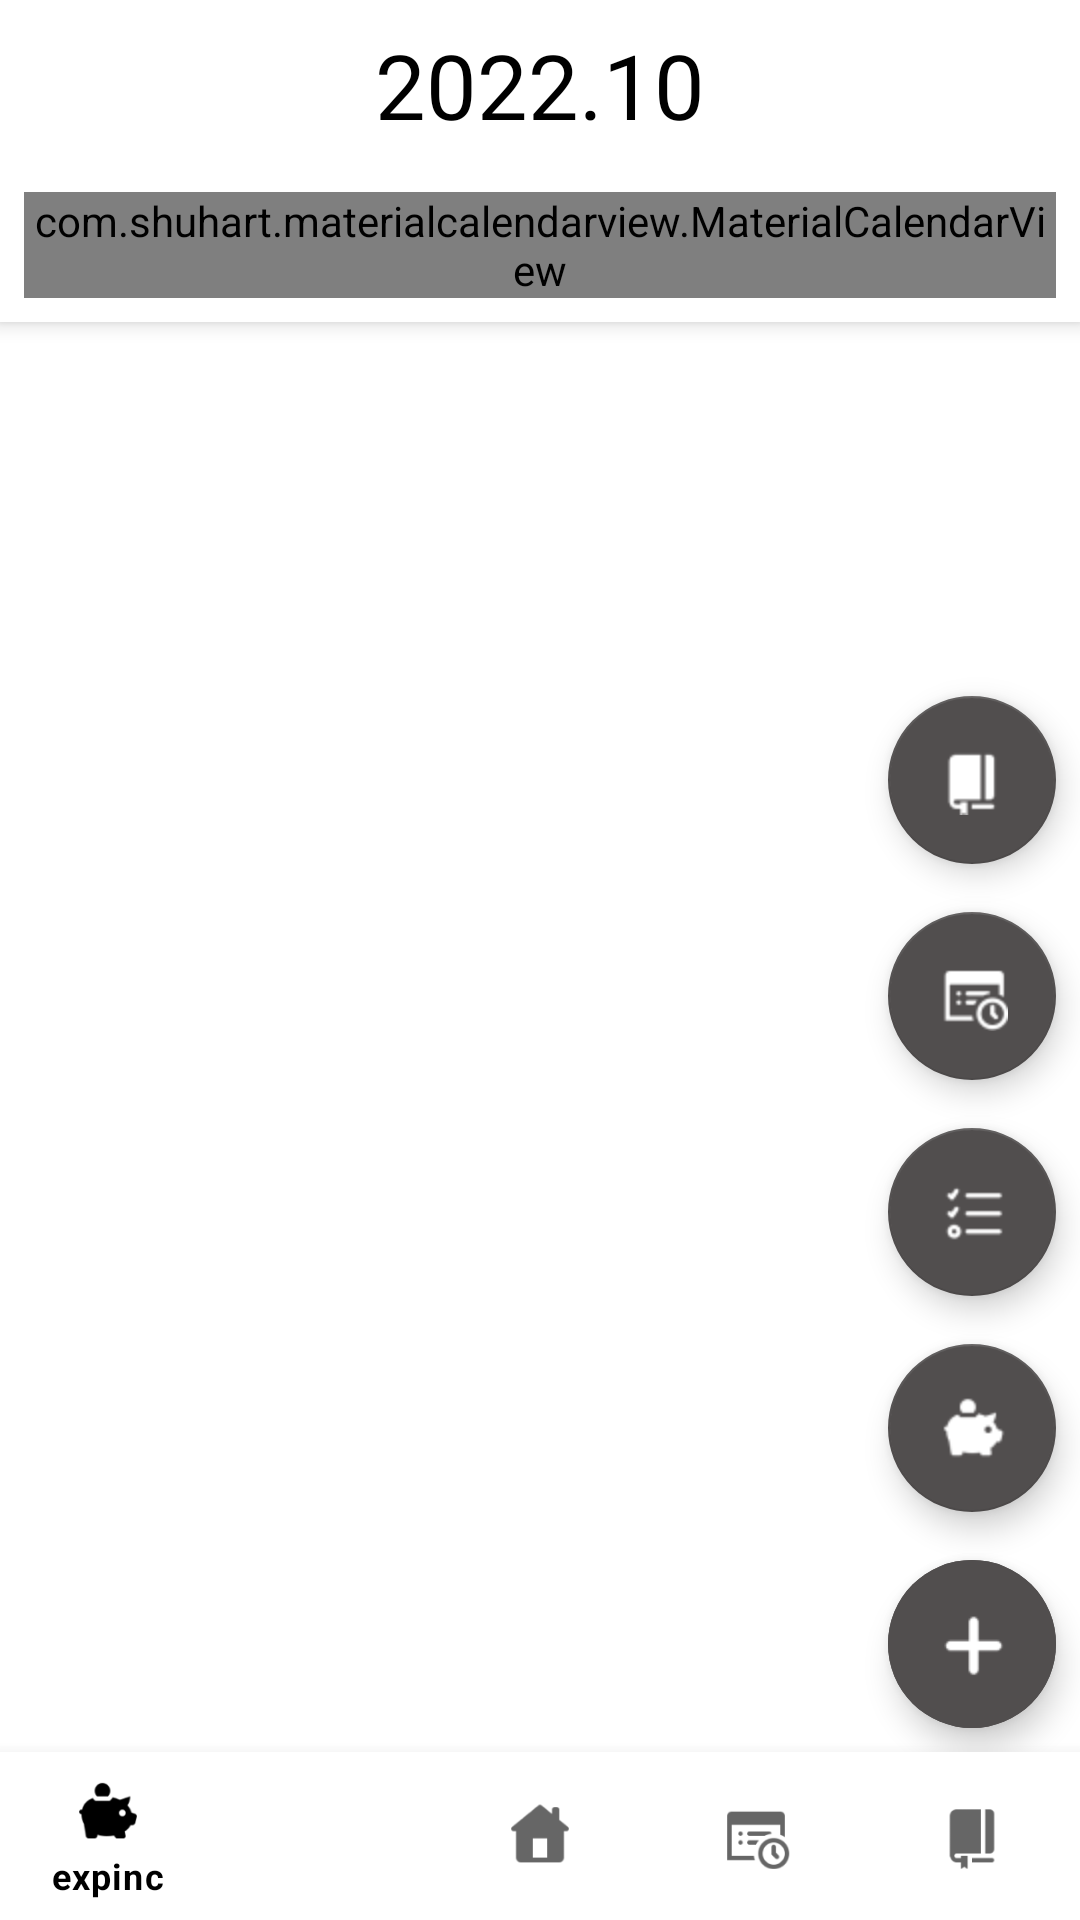

Produce the Android XML layout that renders to this screen, including the resource entries it uses.
<!-- AndroidManifest.xml: application theme Theme.Project01Haru -->
<!-- res/layout/activity_main.xml -->
<?xml version="1.0" encoding="utf-8"?>
<RelativeLayout
    xmlns:android="http://schemas.android.com/apk/res/android"
    xmlns:app="http://schemas.android.com/apk/res-auto"
    xmlns:tools="http://schemas.android.com/tools"
    android:layout_width="match_parent"
    android:layout_height="match_parent"
    tools:context=".main.MainActivity">

    <androidx.drawerlayout.widget.DrawerLayout
        android:id="@+id/drawerLayout"
        android:layout_width="match_parent"
        android:layout_height="match_parent">


        <RelativeLayout
            android:layout_width="match_parent"
            android:layout_height="match_parent">
                
                <androidx.appcompat.widget.Toolbar
                    android:id="@+id/toolbar"
                    android:layout_width="match_parent"
                    android:layout_height="wrap_content"
                    android:elevation="2dp">
                    <TextView
                        android:id="@+id/tv_title_date"
                        android:layout_width="wrap_content"
                        android:layout_height="wrap_content"
                        android:text="2022.10"
                        android:textSize="30sp"
                        android:layout_marginTop="8dp"
                        android:fontFamily="@font/halant_regular"
                        android:textColor="@color/black"
                        android:layout_gravity="center"/>

                </androidx.appcompat.widget.Toolbar>
                


                <androidx.coordinatorlayout.widget.CoordinatorLayout
                    android:id="@+id/coordinator"
                    android:layout_width="match_parent"
                    android:layout_height="match_parent"
                    android:layout_below="@id/toolbar">

                    <com.google.android.material.appbar.AppBarLayout
                        android:id="@+id/appbar"
                        android:layout_width="match_parent"
                        android:layout_height="wrap_content"
                        android:background="@color/white">


                        <com.shuhart.materialcalendarview.MaterialCalendarView
                            xmlns:app="http://schemas.android.com/apk/res-auto"
                            android:id="@+id/calendarView"
                            android:layout_width="match_parent"
                            android:layout_height="wrap_content"
                            android:layout_margin="8dp"
                            app:mcv_showOtherDates="all"
                            app:mcv_selectionColor="@color/gray"
                            app:mcv_selectionRangeColor="@color/light_gray"
                            app:layout_scrollFlags="scroll"/>

                    </com.google.android.material.appbar.AppBarLayout>

                    
                    <androidx.fragment.app.FragmentContainerView
                        android:id="@+id/frag_container"
                        android:layout_width="match_parent"
                        android:layout_height="wrap_content"
                        app:layout_behavior="com.google.android.material.appbar.AppBarLayout$ScrollingViewBehavior"/>

                </androidx.coordinatorlayout.widget.CoordinatorLayout>


                
                <com.google.android.material.floatingactionbutton.ExtendedFloatingActionButton
                    android:id="@+id/fab_add"
                    android:layout_width="wrap_content"
                    android:layout_height="wrap_content"
                    android:layout_margin="8dp"
                    android:layout_above="@id/bnv"
                    android:layout_alignParentRight="true"
                    android:backgroundTint="@color/gray"
                    android:textColor="@color/white"
                    app:icon="@drawable/add_white"
                    app:iconTint="@color/white"/>

                <com.google.android.material.floatingactionbutton.FloatingActionButton
                    android:id="@+id/fab_add_expinc"
                    android:layout_width="wrap_content"
                    android:layout_height="wrap_content"
                    android:layout_above="@id/fab_add"
                    android:layout_alignParentRight="true"
                    android:layout_margin="8dp"
                    android:backgroundTint="@color/gray"
                    app:tint="@color/white"
                    app:fabSize="normal"
                    android:src="@drawable/exp_inc_white"
                    android:contentDescription="Exp/Inc"/>

                <com.google.android.material.floatingactionbutton.FloatingActionButton
                    android:id="@+id/fab_add_todo"
                    android:layout_width="wrap_content"
                    android:layout_height="wrap_content"
                    android:layout_above="@id/fab_add_expinc"
                    android:layout_alignParentRight="true"
                    android:layout_marginStart="8dp"
                    android:layout_marginTop="8dp"
                    android:layout_marginEnd="8dp"
                    android:layout_marginBottom="8dp"
                    android:backgroundTint="@color/gray"
                    android:contentDescription="Todo"
                    android:src="@drawable/todo_white"
                    app:fabSize="normal"
                    app:tint="@color/white" />

                <com.google.android.material.floatingactionbutton.FloatingActionButton
                    android:id="@+id/fab_add_skd"
                    android:layout_width="wrap_content"
                    android:layout_height="wrap_content"
                    android:layout_above="@id/fab_add_todo"
                    android:layout_alignParentRight="true"
                    android:layout_margin="8dp"
                    app:tint="@color/white"
                    android:backgroundTint="@color/gray"
                    app:fabSize="normal"
                    android:src="@drawable/schd_white"
                    android:contentDescription="Schedule"/>

                <com.google.android.material.floatingactionbutton.FloatingActionButton
                    android:id="@+id/fab_add_diary"
                    android:layout_width="wrap_content"
                    android:layout_height="wrap_content"
                    android:layout_above="@id/fab_add_skd"
                    android:layout_alignParentRight="true"
                    android:layout_margin="8dp"
                    app:tint="@color/white"
                    android:backgroundTint="@color/gray"
                    app:fabSize="normal"
                    android:src="@drawable/diary_white"
                    android:contentDescription="Diary"/>
                

                
                <com.google.android.material.bottomnavigation.BottomNavigationView
                    android:id="@+id/bnv"
                    android:layout_width="match_parent"
                    android:layout_height="wrap_content"
                    android:layout_alignParentBottom="true"
                    app:menu="@menu/bnv" />

            </RelativeLayout>

            
            <com.google.android.material.navigation.NavigationView
                android:id="@+id/nav"
                android:layout_width="match_parent"
                android:layout_height="match_parent"
                android:layout_gravity="start"
                app:menu="@menu/dnav"
                app:headerLayout="@layout/drawer_header"/>

        </androidx.drawerlayout.widget.DrawerLayout>

</RelativeLayout>
<!-- res/layout/drawer_header.xml (included above) -->
<?xml version="1.0" encoding="utf-8"?>
<RelativeLayout xmlns:android="http://schemas.android.com/apk/res/android"
    android:id="@+id/header_profile"
    android:layout_width="match_parent"
    android:layout_height="100dp">

    <de.hdodenhof.circleimageview.CircleImageView
        android:id="@+id/header_civ"
        android:layout_width="80dp"
        android:layout_height="80dp"
        android:src="@drawable/profile"
        android:layout_marginStart="16dp"
        android:layout_marginTop="16dp"
        android:layout_marginEnd="16dp"
        android:layout_marginBottom="16dp"/>

    <TextView
        android:id="@+id/header_tv"
        android:layout_width="wrap_content"
        android:layout_height="wrap_content"
        android:text="ID"
        android:layout_centerVertical="true"
        android:layout_toRightOf="@id/header_civ"
        android:layout_marginLeft="20dp"
        android:fontFamily="@font/halant_regular"
        android:textSize="30sp"
        android:textColor="@color/black" />

    <ImageView
        android:id="@+id/header_iv"
        android:layout_width="30dp"
        android:layout_height="30dp"
        android:layout_marginLeft="30dp"
        android:layout_centerVertical="true"
        android:layout_toRightOf="@id/header_tv"
        android:src="@drawable/arrow"/>



</RelativeLayout>
<!-- resources referenced by this layout -->
<resources>
  <color name="black">#FF000000</color>
  <color name="gray">#514E4E</color>
  <color name="light_gray">#E5E5E5</color>
  <color name="white">#FFFFFFFF</color>
  <!-- drawable add_white: png bitmap (drawable, 382 bytes) -->
  <!-- drawable arrow: png bitmap (drawable, 891 bytes) -->
  <!-- drawable diary_white: png bitmap (drawable, 369 bytes) -->
  <!-- drawable exp_inc_white: png bitmap (drawable, 609 bytes) -->
  <!-- drawable schd_white: png bitmap (drawable, 762 bytes) -->
  <!-- drawable todo_white: png bitmap (drawable-v24, 367 bytes) -->
  <style name="Theme.Project01Haru" parent="Theme.MaterialComponents.DayNight.NoActionBar">
          
          <item name="colorPrimary">@color/black</item>
          <item name="colorPrimaryVariant">@color/purple_700</item>
          <item name="colorOnPrimary">@color/black</item>
          
          <item name="colorSecondary">@color/gray</item>
          <item name="colorSecondaryVariant">@color/teal_700</item>
          <item name="colorOnSecondary">@color/black</item>
          
          <item name="android:statusBarColor" tools:targetApi="l">@color/light_gray</item>
          
      </style>
  <color name="purple_700">#FF3700B3</color>
  <color name="teal_700">#FF018786</color>
</resources>
